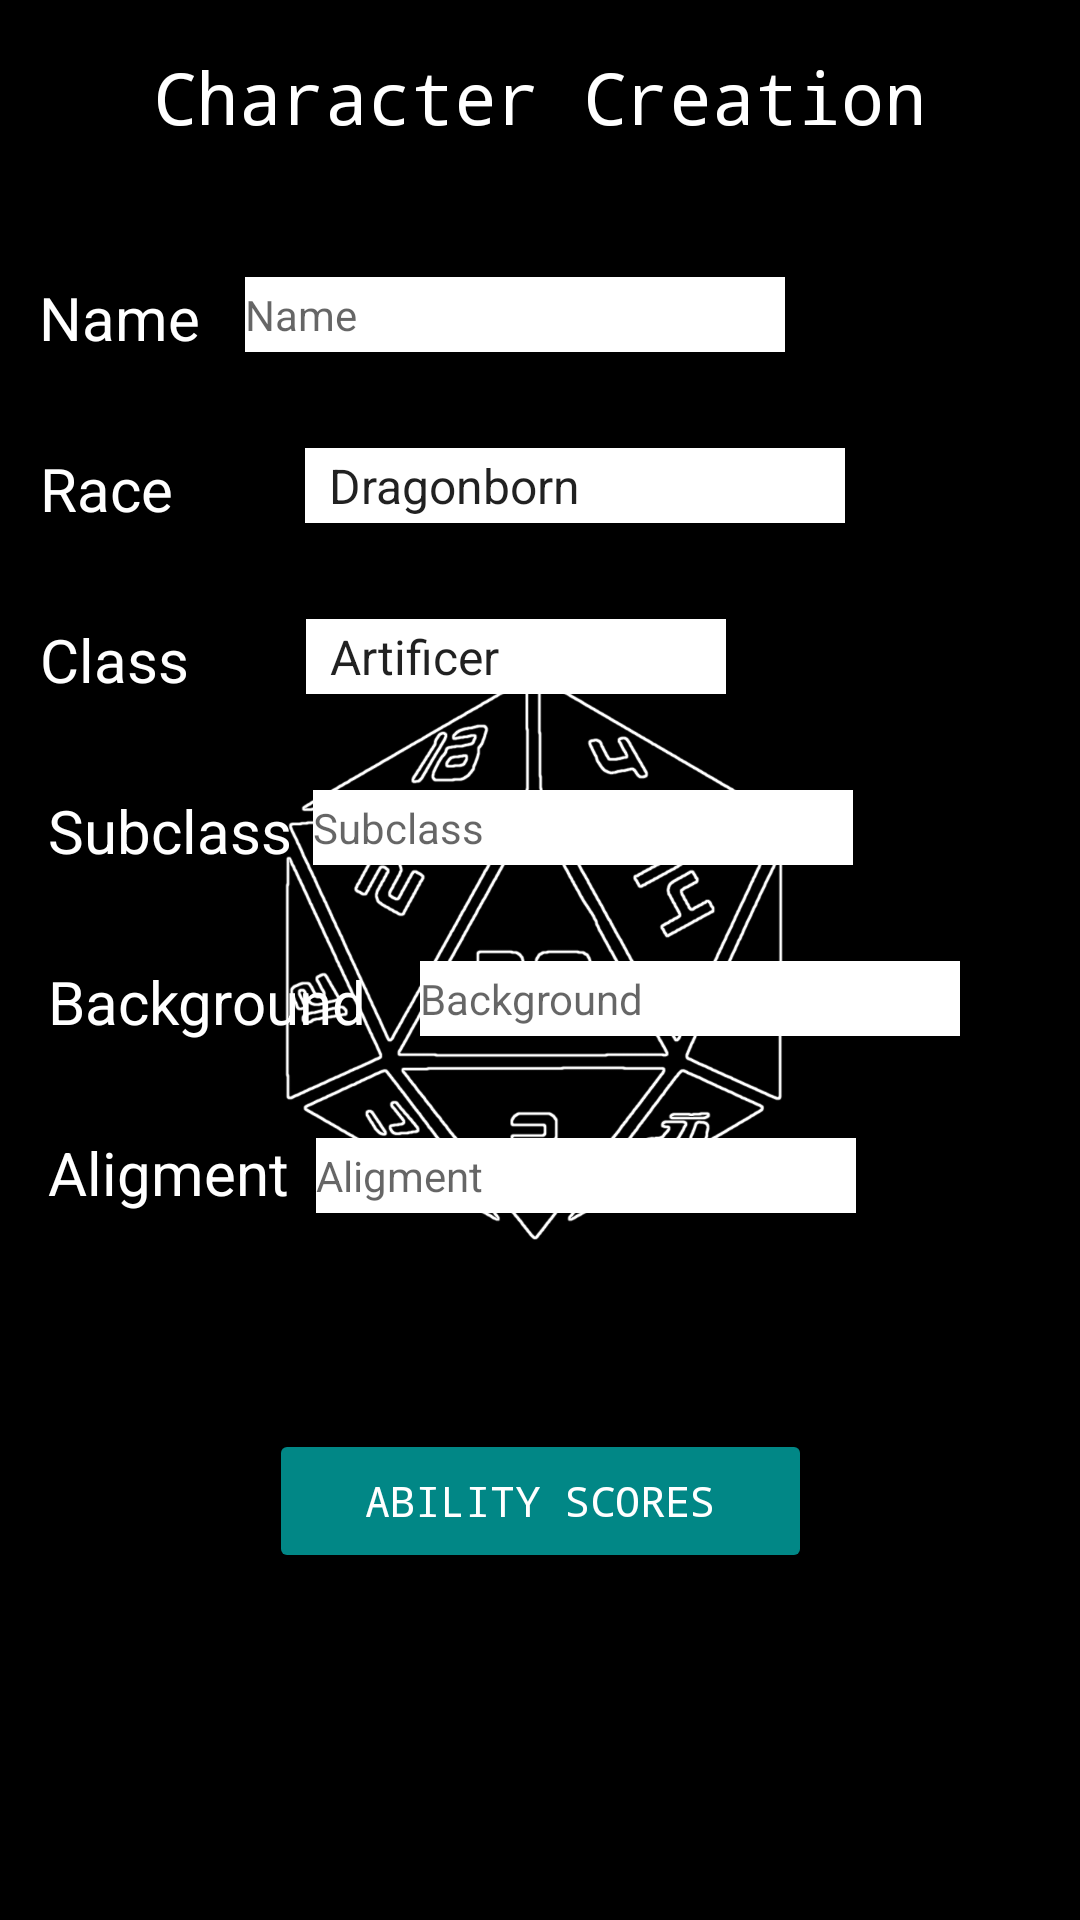

The Android layout XML behind this screen, and the referenced resources:
<!-- AndroidManifest.xml: application theme Theme.CharSheet_V10 -->
<!-- res/layout/activity_create_char.xml -->
<?xml version="1.0" encoding="utf-8"?>
<androidx.constraintlayout.widget.ConstraintLayout xmlns:android="http://schemas.android.com/apk/res/android"
    xmlns:app="http://schemas.android.com/apk/res-auto"
    xmlns:tools="http://schemas.android.com/tools"
    android:layout_width="match_parent"
    android:layout_height="match_parent"
    android:background="@drawable/bg_cs"
    tools:context=".CreateChar">

    <Button
        android:id="@+id/buttonGoToAbilityScore"
        android:layout_width="181dp"
        android:layout_height="48dp"
        android:layout_marginStart="115dp"
        android:layout_marginTop="72dp"
        android:layout_marginEnd="115dp"
        android:backgroundTint="@color/design_default_color_secondary_variant"
        android:backgroundTintMode="src_over"
        android:fontFamily="monospace"
        android:foregroundTint="@color/design_default_color_secondary_variant"
        android:foregroundTintMode="src_in"
        android:onClick="goToCreateAbilityScores"
        android:text="Ability Scores"
        android:textColor="@color/white"
        app:iconTint="@color/design_default_color_secondary_variant"
        app:iconTintMode="src_in"
        app:layout_constraintEnd_toEndOf="parent"
        app:layout_constraintStart_toStartOf="parent"
        app:layout_constraintTop_toBottomOf="@+id/createCharAligment" />

    <EditText
        android:id="@+id/createCharAligment"
        android:layout_width="180dp"
        android:layout_height="25dp"
        android:layout_marginStart="9dp"
        android:layout_marginTop="32dp"
        android:background="@color/white"
        android:ems="10"
        android:hint="Aligment"
        android:inputType="textPersonName"
        android:textSize="14sp"
        app:layout_constraintStart_toEndOf="@+id/createAligment"
        app:layout_constraintTop_toBottomOf="@+id/createBackground"
        tools:ignore="TouchTargetSizeCheck" />

    <TextView
        android:id="@+id/createAligment"
        android:layout_width="wrap_content"
        android:layout_height="wrap_content"
        android:layout_marginStart="16dp"
        android:layout_marginTop="30dp"
        android:fontFamily="sans-serif"
        android:text="Aligment"
        android:textColor="@color/white"
        android:textSize="20sp"
        app:layout_constraintStart_toStartOf="parent"
        app:layout_constraintTop_toBottomOf="@+id/createBackground" />

    <TextView
        android:id="@+id/createBackground"
        android:layout_width="wrap_content"
        android:layout_height="wrap_content"
        android:layout_marginStart="16dp"
        android:layout_marginTop="30dp"
        android:fontFamily="sans-serif"
        android:text="Background"
        android:textColor="@color/white"
        android:textSize="20sp"
        app:layout_constraintStart_toStartOf="parent"
        app:layout_constraintTop_toBottomOf="@+id/createSubclass" />

    <EditText
        android:id="@+id/createCharBackground"
        android:layout_width="180dp"
        android:layout_height="25dp"
        android:layout_marginStart="18dp"
        android:layout_marginTop="32dp"
        android:background="@color/white"
        android:ems="10"
        android:hint="Background"
        android:inputType="textPersonName"
        android:textSize="14sp"
        app:layout_constraintStart_toEndOf="@+id/createBackground"
        app:layout_constraintTop_toBottomOf="@+id/createCharSubclass"
        tools:ignore="TouchTargetSizeCheck" />

    <EditText
        android:id="@+id/createCharSubclass"
        android:layout_width="180dp"
        android:layout_height="25dp"
        android:layout_marginStart="7dp"
        android:layout_marginTop="32dp"
        android:background="@color/white"
        android:ems="10"
        android:hint="Subclass"
        android:inputType="textPersonName"
        android:textSize="14sp"
        app:layout_constraintStart_toEndOf="@+id/createSubclass"
        app:layout_constraintTop_toBottomOf="@+id/spinnerClass"
        tools:ignore="TouchTargetSizeCheck" />

    <TextView
        android:id="@+id/createSubclass"
        android:layout_width="wrap_content"
        android:layout_height="wrap_content"
        android:layout_marginStart="16dp"
        android:layout_marginTop="30dp"
        android:fontFamily="sans-serif"
        android:text="Subclass"
        android:textColor="@color/white"
        android:textSize="20sp"
        app:layout_constraintStart_toStartOf="parent"
        app:layout_constraintTop_toBottomOf="@+id/createClass" />

    <Spinner
        android:id="@+id/spinnerClass"
        android:layout_width="140dp"
        android:layout_height="25dp"
        android:layout_marginStart="39dp"
        android:layout_marginTop="32dp"
        android:background="@color/white"
        android:backgroundTint="@color/cardview_dark_background"
        android:backgroundTintMode="add"
        android:entries="@array/classes"
        android:spinnerMode="dropdown"
        app:layout_constraintStart_toEndOf="@+id/createClass"
        app:layout_constraintTop_toBottomOf="@+id/spinnerRace"
        tools:ignore="TouchTargetSizeCheck" />

    <TextView
        android:id="@+id/createClass"
        android:layout_width="wrap_content"
        android:layout_height="wrap_content"
        android:layout_marginTop="30dp"
        android:layout_marginEnd="55dp"
        android:text="Class"
        android:textColor="@color/white"
        android:textSize="20sp"
        app:layout_constraintEnd_toEndOf="parent"
        app:layout_constraintHorizontal_bias="0.052"
        app:layout_constraintStart_toStartOf="parent"
        app:layout_constraintTop_toBottomOf="@+id/createRace" />

    <TextView
        android:id="@+id/createRace"
        android:layout_width="wrap_content"
        android:layout_height="0dp"
        android:layout_marginTop="30dp"
        android:layout_marginEnd="55dp"
        android:text="Race"
        android:textColor="@color/white"
        android:textSize="20sp"
        app:layout_constraintEnd_toEndOf="parent"
        app:layout_constraintHorizontal_bias="0.051"
        app:layout_constraintStart_toStartOf="parent"
        app:layout_constraintTop_toBottomOf="@+id/createName" />

    <TextView
        android:id="@+id/createTitle"
        android:layout_width="wrap_content"
        android:layout_height="wrap_content"
        android:layout_marginStart="96dp"
        android:layout_marginTop="16dp"
        android:layout_marginEnd="96dp"
        android:fontFamily="monospace"
        android:text="Character Creation"
        android:textAlignment="center"
        android:textColor="@color/white"
        android:textSize="24sp"
        app:layout_constraintEnd_toEndOf="parent"
        app:layout_constraintStart_toStartOf="parent"
        app:layout_constraintTop_toTopOf="parent" />

    <TextView
        android:id="@+id/createName"
        android:layout_width="wrap_content"
        android:layout_height="0dp"
        android:layout_marginTop="44dp"
        android:layout_marginEnd="55dp"
        android:text="Name"
        android:textColor="@color/white"
        android:textSize="20sp"
        app:layout_constraintEnd_toEndOf="parent"
        app:layout_constraintHorizontal_bias="0.052"
        app:layout_constraintStart_toStartOf="parent"
        app:layout_constraintTop_toBottomOf="@+id/createTitle" />

    <EditText
        android:id="@+id/createCharName"
        android:layout_width="180dp"
        android:layout_height="25dp"
        android:layout_marginStart="55dp"
        android:layout_marginTop="44dp"
        android:layout_marginEnd="153dp"
        android:background="@color/white"
        android:ems="10"
        android:hint="Name"
        android:inputType="textPersonName"
        android:textSize="14sp"
        app:layout_constraintEnd_toEndOf="parent"
        app:layout_constraintHorizontal_bias="0.425"
        app:layout_constraintStart_toEndOf="@+id/createName"
        app:layout_constraintTop_toBottomOf="@+id/createTitle"
        tools:ignore="TouchTargetSizeCheck" />

    <Spinner
        android:id="@+id/spinnerRace"
        android:layout_width="180dp"
        android:layout_height="25dp"
        android:layout_marginStart="44dp"
        android:layout_marginTop="32dp"
        android:background="@color/white"
        android:backgroundTint="@color/cardview_dark_background"
        android:backgroundTintMode="add"
        android:entries="@array/races"
        android:spinnerMode="dropdown"
        app:layout_constraintStart_toEndOf="@+id/createRace"
        app:layout_constraintTop_toBottomOf="@+id/createCharName"
        tools:ignore="TouchTargetSizeCheck" />
</androidx.constraintlayout.widget.ConstraintLayout>
<!-- resources referenced by this layout -->
<resources>
  <string-array name="classes">
          <item>Artificer</item>
          <item>Barbarian</item>
          <item>Bard</item>
          <item>Blood Hunter</item>
          <item>Cleric</item>
          <item>Druid</item>
          <item>Fighter</item>
          <item>Monk</item>
          <item>Paladin</item>
          <item>Ranger</item>
          <item>Rogue</item>
          <item>Sorcerer</item>
          <item>Warlock</item>
          <item>Wizard</item>
      </string-array>
  <string-array name="races">
          <item>Dragonborn</item>
          <item>Dwarf</item>
          <item>Elf</item>
          <item>Gnome</item>
          <item>Half-Elf</item>
          <item>Half-Orc</item>
          <item>Halfling</item>
          <item>Human</item>
          <item>Tiefling</item>
          <item>Aarakocra</item>
          <item>Aasimar</item>
          <item>Fairy</item>
          <item>Firbolg</item>
          <item>Genasi</item>
          <item>Gith</item>
          <item>Goliath</item>
          <item>Harengon</item>
          <item>Kenku</item>
          <item>Locathah</item>
          <item>Owlin</item>
          <item>Tabaxi</item>
          <item>Tortle</item>
          <item>Triton</item>
          <item>Verdan</item>
          <item>Bugbear</item>
          <item>Centaur</item>
          <item>Goblin</item>
          <item>Grung</item>
          <item>Hobgoblin</item>
          <item>Kobold</item>
          <item>Lizardfolk</item>
          <item>Minotaur</item>
          <item>Orc</item>
          <item>Yuan-Ti Pureblood</item>
          <item>Changeling</item>
          <item>Kalashtar</item>
          <item>Shifter</item>
          <item>Warforged</item>
          <item>Leonin</item>
          <item>Satyr</item>
          <item>Loxodon</item>
          <item>Simic Hybrid</item>
      </string-array>
  <!-- drawable bg_cs: png bitmap (drawable-v24, 195937 bytes) -->
  <style name="Theme.CharSheet_V10" parent="Theme.AppCompat.Light.NoActionBar">
          
          <item name="colorPrimary">@color/purple_500</item>
          <item name="colorPrimaryVariant">@color/purple_700</item>
          <item name="colorOnPrimary">@color/white</item>
          
          <item name="colorSecondary">@color/teal_200</item>
          <item name="colorSecondaryVariant">@color/teal_700</item>
          <item name="colorOnSecondary">@color/black</item>
          
          <item name="android:statusBarColor" tools:targetApi="l">?attr/colorPrimaryVariant</item>
          
      </style>
  <!-- not gathered from this repository: default colours our renderer supplied (Android Studio template values) -->
  <color name="purple_500">#FF6200EE</color>
  <color name="purple_700">#FF3700B3</color>
  <color name="teal_200">#FF03DAC5</color>
  <color name="teal_700">#FF018786</color>
  <color name="black">#FF000000</color>
  <color name="white">#FFFFFFFF</color>
</resources>
